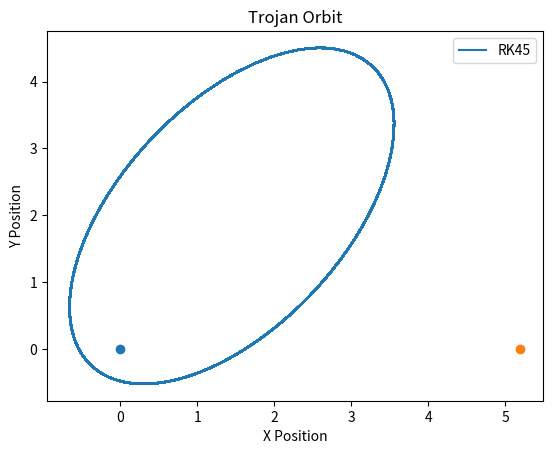

Python code for this plot:
#!/usr/bin/env python3
# -*- coding: utf-8 -*-
"""
Created on Wed Jan 29 02:39:04 2020

@author: ryanswope
"""

import numpy as np
import scipy as scipy
import scipy.optimize as optimize
import matplotlib.pyplot as plt

from scipy import integrate
import matplotlib
from mpl_toolkits.mplot3d import Axes3D

G=6.67e-11*((9.95839577e-14)**(-2))*2.98692e-34
Msun=1.989e30
Mjup=1.898e27
q=Mjup/Msun
a=5.2
T=4300
w=2*np.pi/T

y0=[0,0,5.2,0]
def diff_eq(t, pos):
    
    x,y,vx,vy=pos
    
    fdot=[vx, vy, -(G*Msun)/((x**2 + y**2)**(3/2))*x + -(G*Mjup)/((x**2 + y**2)**(3/2))*x -x*(w**2)/2 + 2*w*vy, -(G*Msun)/((x**2 + y**2)**(3/2))*y + -(G*Mjup)/((x**2 + y**2)**(3/2))*y -y*(w**2)/2 + 2*w*vx]
    return fdot

#+ -(G*Mjup)/((x**2 + y**2)**(3/2))*x +x*(w**2)/2 + 2*w*vy
#+ -(G*Mjup)/((x**2 + y**2)**(3/2))*y +y*(w**2)/2 + 2*w*vx

#y0=[p_d,0,0,0.0317652]
L4=[a*((1/2)*((1-q)/(1+q))), a*np.sqrt(3)/2]
y1=[L4[0],L4[1],-400000,0]

#sol=integrate.RK45(fun=diff_eq,t0=0,y0=[p_d,0.,0.,0.0317652],t_bound=27740, first_step=1., max_step=1.,rtol=1e-8, atol=0)
#vel=integrate.solve_ivp(diff_eq,t_span=[0,27740],y0=[p_d,0,0,0.0317652],method='RK45',t_eval=time)
#vel=integrate.odeint(diff_eq, y0=y0, t=time,tfirst=True)

sol=integrate.RK45(fun=diff_eq,t0=0,y0=y1,t_bound=(T), first_step=.1, max_step=.01,rtol=1e-8, atol=0)

T2=int(T/.1)+1
x_vals=[]
y_vals=[]
z_vals=[]

for i in range(T2):
    values=sol.step()
    x_vals.append(sol.y[0])
    y_vals.append(sol.y[1])
    z_vals.append(sol.y[2])
    print(T2-i)
    
f7=plt.figure()
ax7=f7.add_subplot(111)
ax7.plot(x_vals, y_vals, label='RK45')
ax7.legend()
ax7.set_title('Trojan Orbit')
ax7.set_xlabel('X Position')
ax7.set_ylabel('Y Position')
ax7.scatter(y0[0],y0[1])
ax7.scatter(y0[2],y0[3])